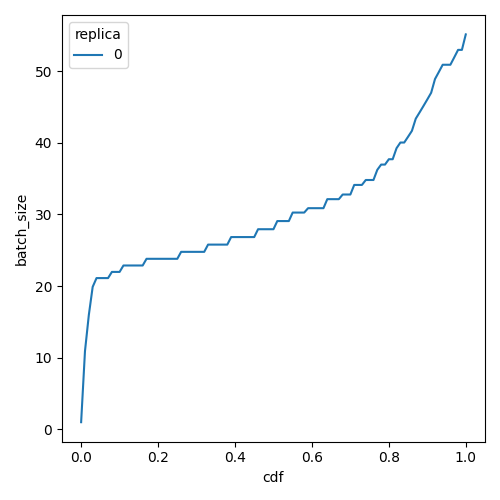

The file beside this chart, header and first rows:
cdf, batch_size, replica
0.0, 0.99, 0
0.01, 10.91, 0
0.02, 15.96, 0
0.03, 19.89, 0
0.04, 21.12, 0
0.05, 21.12, 0
0.06, 21.12, 0
0.07, 21.12, 0
0.08, 21.98, 0
0.09, 21.98, 0
0.1, 21.98, 0
0.11, 22.88, 0
0.12, 22.88, 0
0.13, 22.88, 0
0.14, 22.88, 0
0.15, 22.88, 0
0.16, 22.88, 0
0.17, 23.81, 0
0.18, 23.81, 0
0.19, 23.81, 0
0.2, 23.81, 0
0.21, 23.81, 0
0.22, 23.81, 0
0.23, 23.81, 0
0.24, 23.81, 0
0.25, 23.81, 0
0.26, 24.78, 0
0.27, 24.78, 0
0.28, 24.78, 0
0.29, 24.78, 0
0.3, 24.78, 0
0.31, 24.78, 0
0.32, 24.78, 0
0.33, 25.79, 0
0.34, 25.79, 0
0.35, 25.79, 0
0.36, 25.79, 0
0.37, 25.79, 0
0.38, 25.79, 0
0.39, 26.84, 0
0.4, 26.84, 0
0.41, 26.84, 0
0.42, 26.84, 0
0.43, 26.84, 0
0.44, 26.84, 0
0.45, 26.84, 0
0.46, 27.94, 0
0.47, 27.94, 0
0.48, 27.94, 0
0.49, 27.94, 0
0.5, 27.94, 0
0.51, 29.08, 0
0.52, 29.08, 0
0.53, 29.08, 0
0.54, 29.08, 0
0.55, 30.27, 0
0.56, 30.27, 0
0.57, 30.27, 0
0.58, 30.27, 0
0.59, 30.88, 0
... 41 more rows
